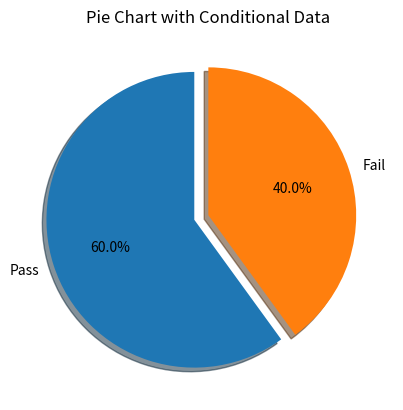

Source code (Python):
"""8. Pie Chart with Conditional Data
Scenario:
scores = np.array([40, 60, 80, 30, 90])
Task:
● Categorize into:
○ Pass (>50)
○ Fail (<=50)
● Count using NumPy/Pandas
● Plot pie chart for Pass vs Fail"""
import numpy as np
import pandas as pd
from matplotlib import pyplot as plt
scores = np.array([40, 60, 80, 30, 90])
Pass=scores[scores>50]
count_p=len(Pass)
Fail=scores[scores<=50]
count_f=len(Fail)
count=[count_p,count_f]
plt.pie(count,labels=["Pass","Fail"],explode=(0.1,0),autopct="%1.1f%%",shadow=True,startangle=90)
plt.title("Pie Chart with Conditional Data")
plt.show()
